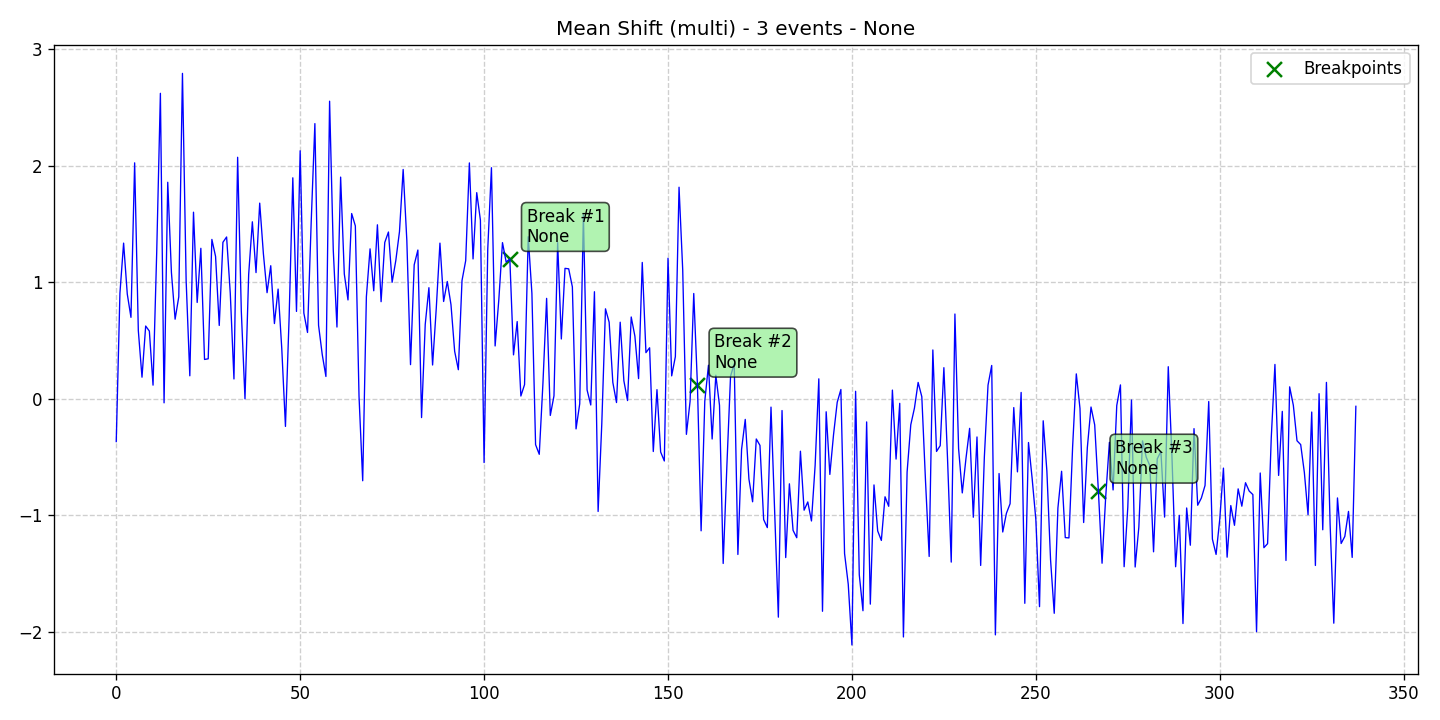

The file beside this chart, header and first rows:
data, stationary, det_lin_up, det_lin_down, det_quad, det_cubic, det_exp, det_damped, stoc_trend, volatility, single_seas, multiple_seas, point_anom_single, point_anom_multi, collect_anom, context_anom, mean_shift, var_shift, trend_shift, date, is_break, is_anomaly, is_multi, location_beginning
-0.3686, 0, 0, 0, 0, 0, 0, 0, 0, 0, 0, 0, 0, 0, 0, 0, 1, 0, 0, 2020-01-01, 0, 0, 1, 0
0.9041, 0, 0, 0, 0, 0, 0, 0, 0, 0, 0, 0, 0, 0, 0, 0, 1, 0, 0, 2020-01-02, 0, 0, 1, 0
1.335, 0, 0, 0, 0, 0, 0, 0, 0, 0, 0, 0, 0, 0, 0, 0, 1, 0, 0, 2020-01-03, 0, 0, 1, 0
0.8973, 0, 0, 0, 0, 0, 0, 0, 0, 0, 0, 0, 0, 0, 0, 0, 1, 0, 0, 2020-01-04, 0, 0, 1, 0
0.6976, 0, 0, 0, 0, 0, 0, 0, 0, 0, 0, 0, 0, 0, 0, 0, 1, 0, 0, 2020-01-05, 0, 0, 1, 0
2.024, 0, 0, 0, 0, 0, 0, 0, 0, 0, 0, 0, 0, 0, 0, 0, 1, 0, 0, 2020-01-06, 0, 0, 1, 0
0.5844, 0, 0, 0, 0, 0, 0, 0, 0, 0, 0, 0, 0, 0, 0, 0, 1, 0, 0, 2020-01-07, 0, 0, 1, 0
0.1839, 0, 0, 0, 0, 0, 0, 0, 0, 0, 0, 0, 0, 0, 0, 0, 1, 0, 0, 2020-01-08, 0, 0, 1, 0
0.6231, 0, 0, 0, 0, 0, 0, 0, 0, 0, 0, 0, 0, 0, 0, 0, 1, 0, 0, 2020-01-09, 0, 0, 1, 0
0.5797, 0, 0, 0, 0, 0, 0, 0, 0, 0, 0, 0, 0, 0, 0, 0, 1, 0, 0, 2020-01-10, 0, 0, 1, 0
0.1156, 0, 0, 0, 0, 0, 0, 0, 0, 0, 0, 0, 0, 0, 0, 0, 1, 0, 0, 2020-01-11, 0, 0, 1, 0
1.257, 0, 0, 0, 0, 0, 0, 0, 0, 0, 0, 0, 0, 0, 0, 0, 1, 0, 0, 2020-01-12, 0, 0, 1, 0
2.62, 0, 0, 0, 0, 0, 0, 0, 0, 0, 0, 0, 0, 0, 0, 0, 1, 0, 0, 2020-01-13, 0, 0, 1, 0
-0.03623, 0, 0, 0, 0, 0, 0, 0, 0, 0, 0, 0, 0, 0, 0, 0, 1, 0, 0, 2020-01-14, 0, 0, 1, 0
1.857, 0, 0, 0, 0, 0, 0, 0, 0, 0, 0, 0, 0, 0, 0, 0, 1, 0, 0, 2020-01-15, 0, 0, 1, 0
1.082, 0, 0, 0, 0, 0, 0, 0, 0, 0, 0, 0, 0, 0, 0, 0, 1, 0, 0, 2020-01-16, 0, 0, 1, 0
0.6817, 0, 0, 0, 0, 0, 0, 0, 0, 0, 0, 0, 0, 0, 0, 0, 1, 0, 0, 2020-01-17, 0, 0, 1, 0
0.8741, 0, 0, 0, 0, 0, 0, 0, 0, 0, 0, 0, 0, 0, 0, 0, 1, 0, 0, 2020-01-18, 0, 0, 1, 0
2.792, 0, 0, 0, 0, 0, 0, 0, 0, 0, 0, 0, 0, 0, 0, 0, 1, 0, 0, 2020-01-19, 0, 0, 1, 0
1.014, 0, 0, 0, 0, 0, 0, 0, 0, 0, 0, 0, 0, 0, 0, 0, 1, 0, 0, 2020-01-20, 0, 0, 1, 0
0.1958, 0, 0, 0, 0, 0, 0, 0, 0, 0, 0, 0, 0, 0, 0, 0, 1, 0, 0, 2020-01-21, 0, 0, 1, 0
1.6, 0, 0, 0, 0, 0, 0, 0, 0, 0, 0, 0, 0, 0, 0, 0, 1, 0, 0, 2020-01-22, 0, 0, 1, 0
0.8254, 0, 0, 0, 0, 0, 0, 0, 0, 0, 0, 0, 0, 0, 0, 0, 1, 0, 0, 2020-01-23, 0, 0, 1, 0
1.29, 0, 0, 0, 0, 0, 0, 0, 0, 0, 0, 0, 0, 0, 0, 0, 1, 0, 0, 2020-01-24, 0, 0, 1, 0
0.3362, 0, 0, 0, 0, 0, 0, 0, 0, 0, 0, 0, 0, 0, 0, 0, 1, 0, 0, 2020-01-25, 0, 0, 1, 0
0.3418, 0, 0, 0, 0, 0, 0, 0, 0, 0, 0, 0, 0, 0, 0, 0, 1, 0, 0, 2020-01-26, 0, 0, 1, 0
1.366, 0, 0, 0, 0, 0, 0, 0, 0, 0, 0, 0, 0, 0, 0, 0, 1, 0, 0, 2020-01-27, 0, 0, 1, 0
1.221, 0, 0, 0, 0, 0, 0, 0, 0, 0, 0, 0, 0, 0, 0, 0, 1, 0, 0, 2020-01-28, 0, 0, 1, 0
0.628, 0, 0, 0, 0, 0, 0, 0, 0, 0, 0, 0, 0, 0, 0, 0, 1, 0, 0, 2020-01-29, 0, 0, 1, 0
1.342, 0, 0, 0, 0, 0, 0, 0, 0, 0, 0, 0, 0, 0, 0, 0, 1, 0, 0, 2020-01-30, 0, 0, 1, 0
1.387, 0, 0, 0, 0, 0, 0, 0, 0, 0, 0, 0, 0, 0, 0, 0, 1, 0, 0, 2020-01-31, 0, 0, 1, 0
0.9043, 0, 0, 0, 0, 0, 0, 0, 0, 0, 0, 0, 0, 0, 0, 0, 1, 0, 0, 2020-02-01, 0, 0, 1, 0
0.1687, 0, 0, 0, 0, 0, 0, 0, 0, 0, 0, 0, 0, 0, 0, 0, 1, 0, 0, 2020-02-02, 0, 0, 1, 0
2.071, 0, 0, 0, 0, 0, 0, 0, 0, 0, 0, 0, 0, 0, 0, 0, 1, 0, 0, 2020-02-03, 0, 0, 1, 0
0.7503, 0, 0, 0, 0, 0, 0, 0, 0, 0, 0, 0, 0, 0, 0, 0, 1, 0, 0, 2020-02-04, 0, 0, 1, 0
-0.001976, 0, 0, 0, 0, 0, 0, 0, 0, 0, 0, 0, 0, 0, 0, 0, 1, 0, 0, 2020-02-05, 0, 0, 1, 0
1.065, 0, 0, 0, 0, 0, 0, 0, 0, 0, 0, 0, 0, 0, 0, 0, 1, 0, 0, 2020-02-06, 0, 0, 1, 0
1.518, 0, 0, 0, 0, 0, 0, 0, 0, 0, 0, 0, 0, 0, 0, 0, 1, 0, 0, 2020-02-07, 0, 0, 1, 0
1.082, 0, 0, 0, 0, 0, 0, 0, 0, 0, 0, 0, 0, 0, 0, 0, 1, 0, 0, 2020-02-08, 0, 0, 1, 0
1.678, 0, 0, 0, 0, 0, 0, 0, 0, 0, 0, 0, 0, 0, 0, 0, 1, 0, 0, 2020-02-09, 0, 0, 1, 0
1.244, 0, 0, 0, 0, 0, 0, 0, 0, 0, 0, 0, 0, 0, 0, 0, 1, 0, 0, 2020-02-10, 0, 0, 1, 0
0.9093, 0, 0, 0, 0, 0, 0, 0, 0, 0, 0, 0, 0, 0, 0, 0, 1, 0, 0, 2020-02-11, 0, 0, 1, 0
1.141, 0, 0, 0, 0, 0, 0, 0, 0, 0, 0, 0, 0, 0, 0, 0, 1, 0, 0, 2020-02-12, 0, 0, 1, 0
0.6443, 0, 0, 0, 0, 0, 0, 0, 0, 0, 0, 0, 0, 0, 0, 0, 1, 0, 0, 2020-02-13, 0, 0, 1, 0
0.9402, 0, 0, 0, 0, 0, 0, 0, 0, 0, 0, 0, 0, 0, 0, 0, 1, 0, 0, 2020-02-14, 0, 0, 1, 0
0.4285, 0, 0, 0, 0, 0, 0, 0, 0, 0, 0, 0, 0, 0, 0, 0, 1, 0, 0, 2020-02-15, 0, 0, 1, 0
-0.2387, 0, 0, 0, 0, 0, 0, 0, 0, 0, 0, 0, 0, 0, 0, 0, 1, 0, 0, 2020-02-16, 0, 0, 1, 0
0.6981, 0, 0, 0, 0, 0, 0, 0, 0, 0, 0, 0, 0, 0, 0, 0, 1, 0, 0, 2020-02-17, 0, 0, 1, 0
1.895, 0, 0, 0, 0, 0, 0, 0, 0, 0, 0, 0, 0, 0, 0, 0, 1, 0, 0, 2020-02-18, 0, 0, 1, 0
0.7485, 0, 0, 0, 0, 0, 0, 0, 0, 0, 0, 0, 0, 0, 0, 0, 1, 0, 0, 2020-02-19, 0, 0, 1, 0
2.127, 0, 0, 0, 0, 0, 0, 0, 0, 0, 0, 0, 0, 0, 0, 0, 1, 0, 0, 2020-02-20, 0, 0, 1, 0
0.7347, 0, 0, 0, 0, 0, 0, 0, 0, 0, 0, 0, 0, 0, 0, 0, 1, 0, 0, 2020-02-21, 0, 0, 1, 0
0.5678, 0, 0, 0, 0, 0, 0, 0, 0, 0, 0, 0, 0, 0, 0, 0, 1, 0, 0, 2020-02-22, 0, 0, 1, 0
1.517, 0, 0, 0, 0, 0, 0, 0, 0, 0, 0, 0, 0, 0, 0, 0, 1, 0, 0, 2020-02-23, 0, 0, 1, 0
2.36, 0, 0, 0, 0, 0, 0, 0, 0, 0, 0, 0, 0, 0, 0, 0, 1, 0, 0, 2020-02-24, 0, 0, 1, 0
0.6293, 0, 0, 0, 0, 0, 0, 0, 0, 0, 0, 0, 0, 0, 0, 0, 1, 0, 0, 2020-02-25, 0, 0, 1, 0
0.3786, 0, 0, 0, 0, 0, 0, 0, 0, 0, 0, 0, 0, 0, 0, 0, 1, 0, 0, 2020-02-26, 0, 0, 1, 0
0.1901, 0, 0, 0, 0, 0, 0, 0, 0, 0, 0, 0, 0, 0, 0, 0, 1, 0, 0, 2020-02-27, 0, 0, 1, 0
2.553, 0, 0, 0, 0, 0, 0, 0, 0, 0, 0, 0, 0, 0, 0, 0, 1, 0, 0, 2020-02-28, 0, 0, 1, 0
1.274, 0, 0, 0, 0, 0, 0, 0, 0, 0, 0, 0, 0, 0, 0, 0, 1, 0, 0, 2020-02-29, 0, 0, 1, 0
... 278 more rows
